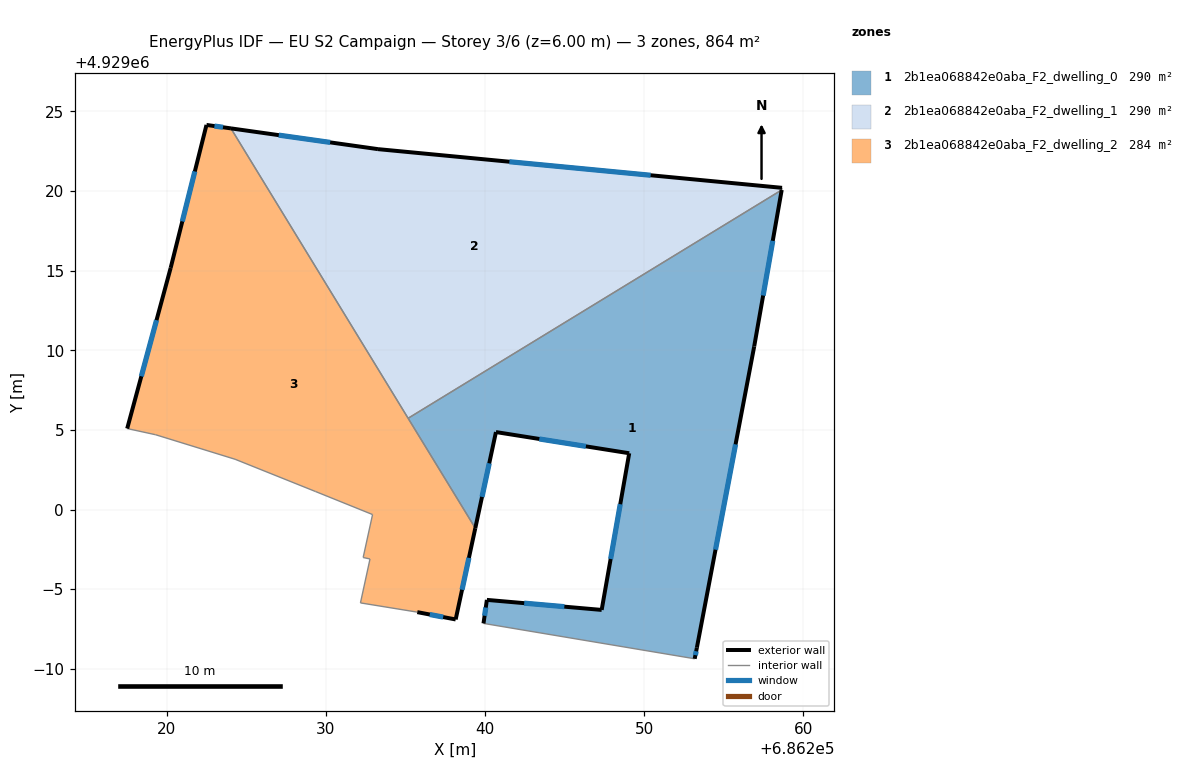
=== STOREY PLAN SPEC (per zone: floor XY polygon, exterior-wall plan segments, windows/doors) ===
zone 1: 2b1ea068842e0aba_F2_dwelling_0  (290.4 m²)
  floor: (686258.64, 4929020.07) (686256.91, 4929010.24) (686253.31, 4928991.32) (686253.17, 4928990.63) (686239.91, 4928992.85) (686240.12, 4928994.32) (686247.33, 4928993.69) (686249.06, 4929003.53) (686240.69, 4929004.86) (686239.39, 4928998.83) (686235.18, 4929005.73)
  exterior wall: (686253.17, 4928990.63) – (686253.31, 4928991.32)  [0.7 m]
    window: (686253.22, 4928990.85) – (686253.27, 4928991.10)  [0.3 m²]
  exterior wall: (686240.12, 4928994.32) – (686239.91, 4928992.85)  [1.5 m]
    window: (686240.05, 4928993.84) – (686239.98, 4928993.33)  [0.5 m²]
  exterior wall: (686247.33, 4928993.69) – (686240.12, 4928994.32)  [7.2 m]
    window: (686244.99, 4928993.90) – (686242.47, 4928994.12)  [2.7 m²]
  exterior wall: (686249.06, 4929003.53) – (686247.33, 4928993.69)  [10.0 m]
    window: (686248.50, 4929000.33) – (686247.89, 4928996.89)  [3.7 m²]
  exterior wall: (686240.69, 4929004.86) – (686249.06, 4929003.53)  [8.5 m]
    window: (686243.41, 4929004.43) – (686246.34, 4929003.97)  [3.1 m²]
  exterior wall: (686239.39, 4928998.83) – (686240.69, 4929004.86)  [6.2 m]
    window: (686239.82, 4929000.79) – (686240.27, 4929002.90)  [2.3 m²]
  exterior wall: (686256.91, 4929010.24) – (686258.64, 4929020.07)  [10.0 m]
    window: (686257.47, 4929013.44) – (686258.08, 4929016.87)  [3.7 m²]
  exterior wall: (686253.31, 4928991.32) – (686256.91, 4929010.24)  [19.3 m]
    window: (686254.48, 4928997.48) – (686255.74, 4929004.09)  [7.1 m²]
  interior walls: 3
zone 2: 2b1ea068842e0aba_F2_dwelling_1  (290.4 m²)
  floor: (686258.66, 4929020.20) (686258.64, 4929020.07) (686235.18, 4929005.73) (686224.05, 4929023.94) (686233.28, 4929022.63)
  exterior wall: (686233.28, 4929022.63) – (686224.05, 4929023.94)  [9.3 m]
    window: (686230.28, 4929023.06) – (686227.05, 4929023.51)  [3.4 m²]
  exterior wall: (686258.66, 4929020.20) – (686233.28, 4929022.63)  [25.5 m]
    window: (686250.41, 4929020.99) – (686241.53, 4929021.84)  [9.3 m²]
  interior walls: 3
zone 3: 2b1ea068842e0aba_F2_dwelling_2  (283.6 m²)
  floor: (686224.05, 4929023.94) (686239.39, 4928998.83) (686238.16, 4928993.09) (686235.75, 4928993.55) (686232.18, 4928994.13) (686232.78, 4928996.89) (686232.35, 4928996.99) (686232.94, 4928999.68) (686229.37, 4929001.12) (686224.31, 4929003.16) (686219.32, 4929004.70) (686217.53, 4929005.08) (686220.26, 4929015.17) (686222.51, 4929024.15)
  exterior wall: (686220.26, 4929015.17) – (686217.53, 4929005.08)  [10.5 m]
    window: (686219.37, 4929011.89) – (686218.42, 4929008.37)  [3.8 m²]
  exterior wall: (686222.51, 4929024.15) – (686220.26, 4929015.17)  [9.3 m]
    window: (686221.78, 4929021.23) – (686220.99, 4929018.09)  [3.4 m²]
  exterior wall: (686224.05, 4929023.94) – (686222.51, 4929024.15)  [1.6 m]
    window: (686223.55, 4929024.01) – (686223.01, 4929024.08)  [0.6 m²]
  exterior wall: (686238.16, 4928993.09) – (686239.39, 4928998.83)  [5.9 m]
    window: (686238.56, 4928994.96) – (686238.99, 4928996.96)  [2.2 m²]
  exterior wall: (686235.75, 4928993.55) – (686238.16, 4928993.09)  [2.5 m]
    window: (686236.53, 4928993.41) – (686237.38, 4928993.24)  [0.9 m²]
  interior walls: 10

=== DERIVED (storey summary) ===
Building: EU S2 Campaign
Storey: 3 of 6  (floor level z = 6.00 m)
Storey gross floor area: 864.4 m²
Zones on this storey: 3
  - 2b1ea068842e0aba_F2_dwelling_0: floor 290.4 m²; exterior wall 63.3 m (189.9 m²); 8 window(s) 23.2 m²; WWR 12.2%
  - 2b1ea068842e0aba_F2_dwelling_1: floor 290.4 m²; exterior wall 34.8 m (104.5 m²); 2 window(s) 12.8 m²; WWR 12.2%
  - 2b1ea068842e0aba_F2_dwelling_2: floor 283.6 m²; exterior wall 29.6 m (88.7 m²); 5 window(s) 10.8 m²; WWR 12.2%
Zone adjacency (shared interzone walls):
  - 2b1ea068842e0aba_F2_dwelling_0 ↔ 2b1ea068842e0aba_F2_dwelling_1
  - 2b1ea068842e0aba_F2_dwelling_0 ↔ 2b1ea068842e0aba_F2_dwelling_2
  - 2b1ea068842e0aba_F2_dwelling_1 ↔ 2b1ea068842e0aba_F2_dwelling_2